Dataset: CRC_NEW_DATASET (GitHub, Aditya1Jhaveri/Colorectal-Cancer-Tissue-Classification). Classes: ADI nlm, BACK nlm, DEB nlm, LYM nlm, MUC nlm, MUS nlm, NORM nlm, STR nlm, TUM nlm.

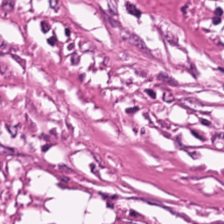
Label: STR nlm

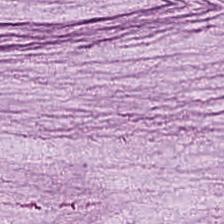
Label: MUC nlm

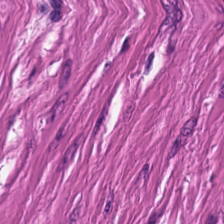
Label: MUS nlm

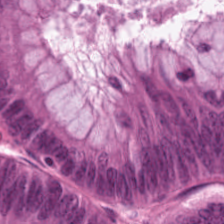
Label: TUM nlm

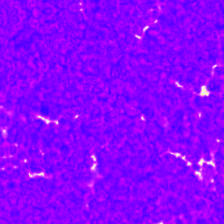
Label: DEB nlm

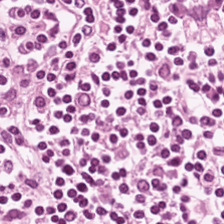
Label: LYM nlm
